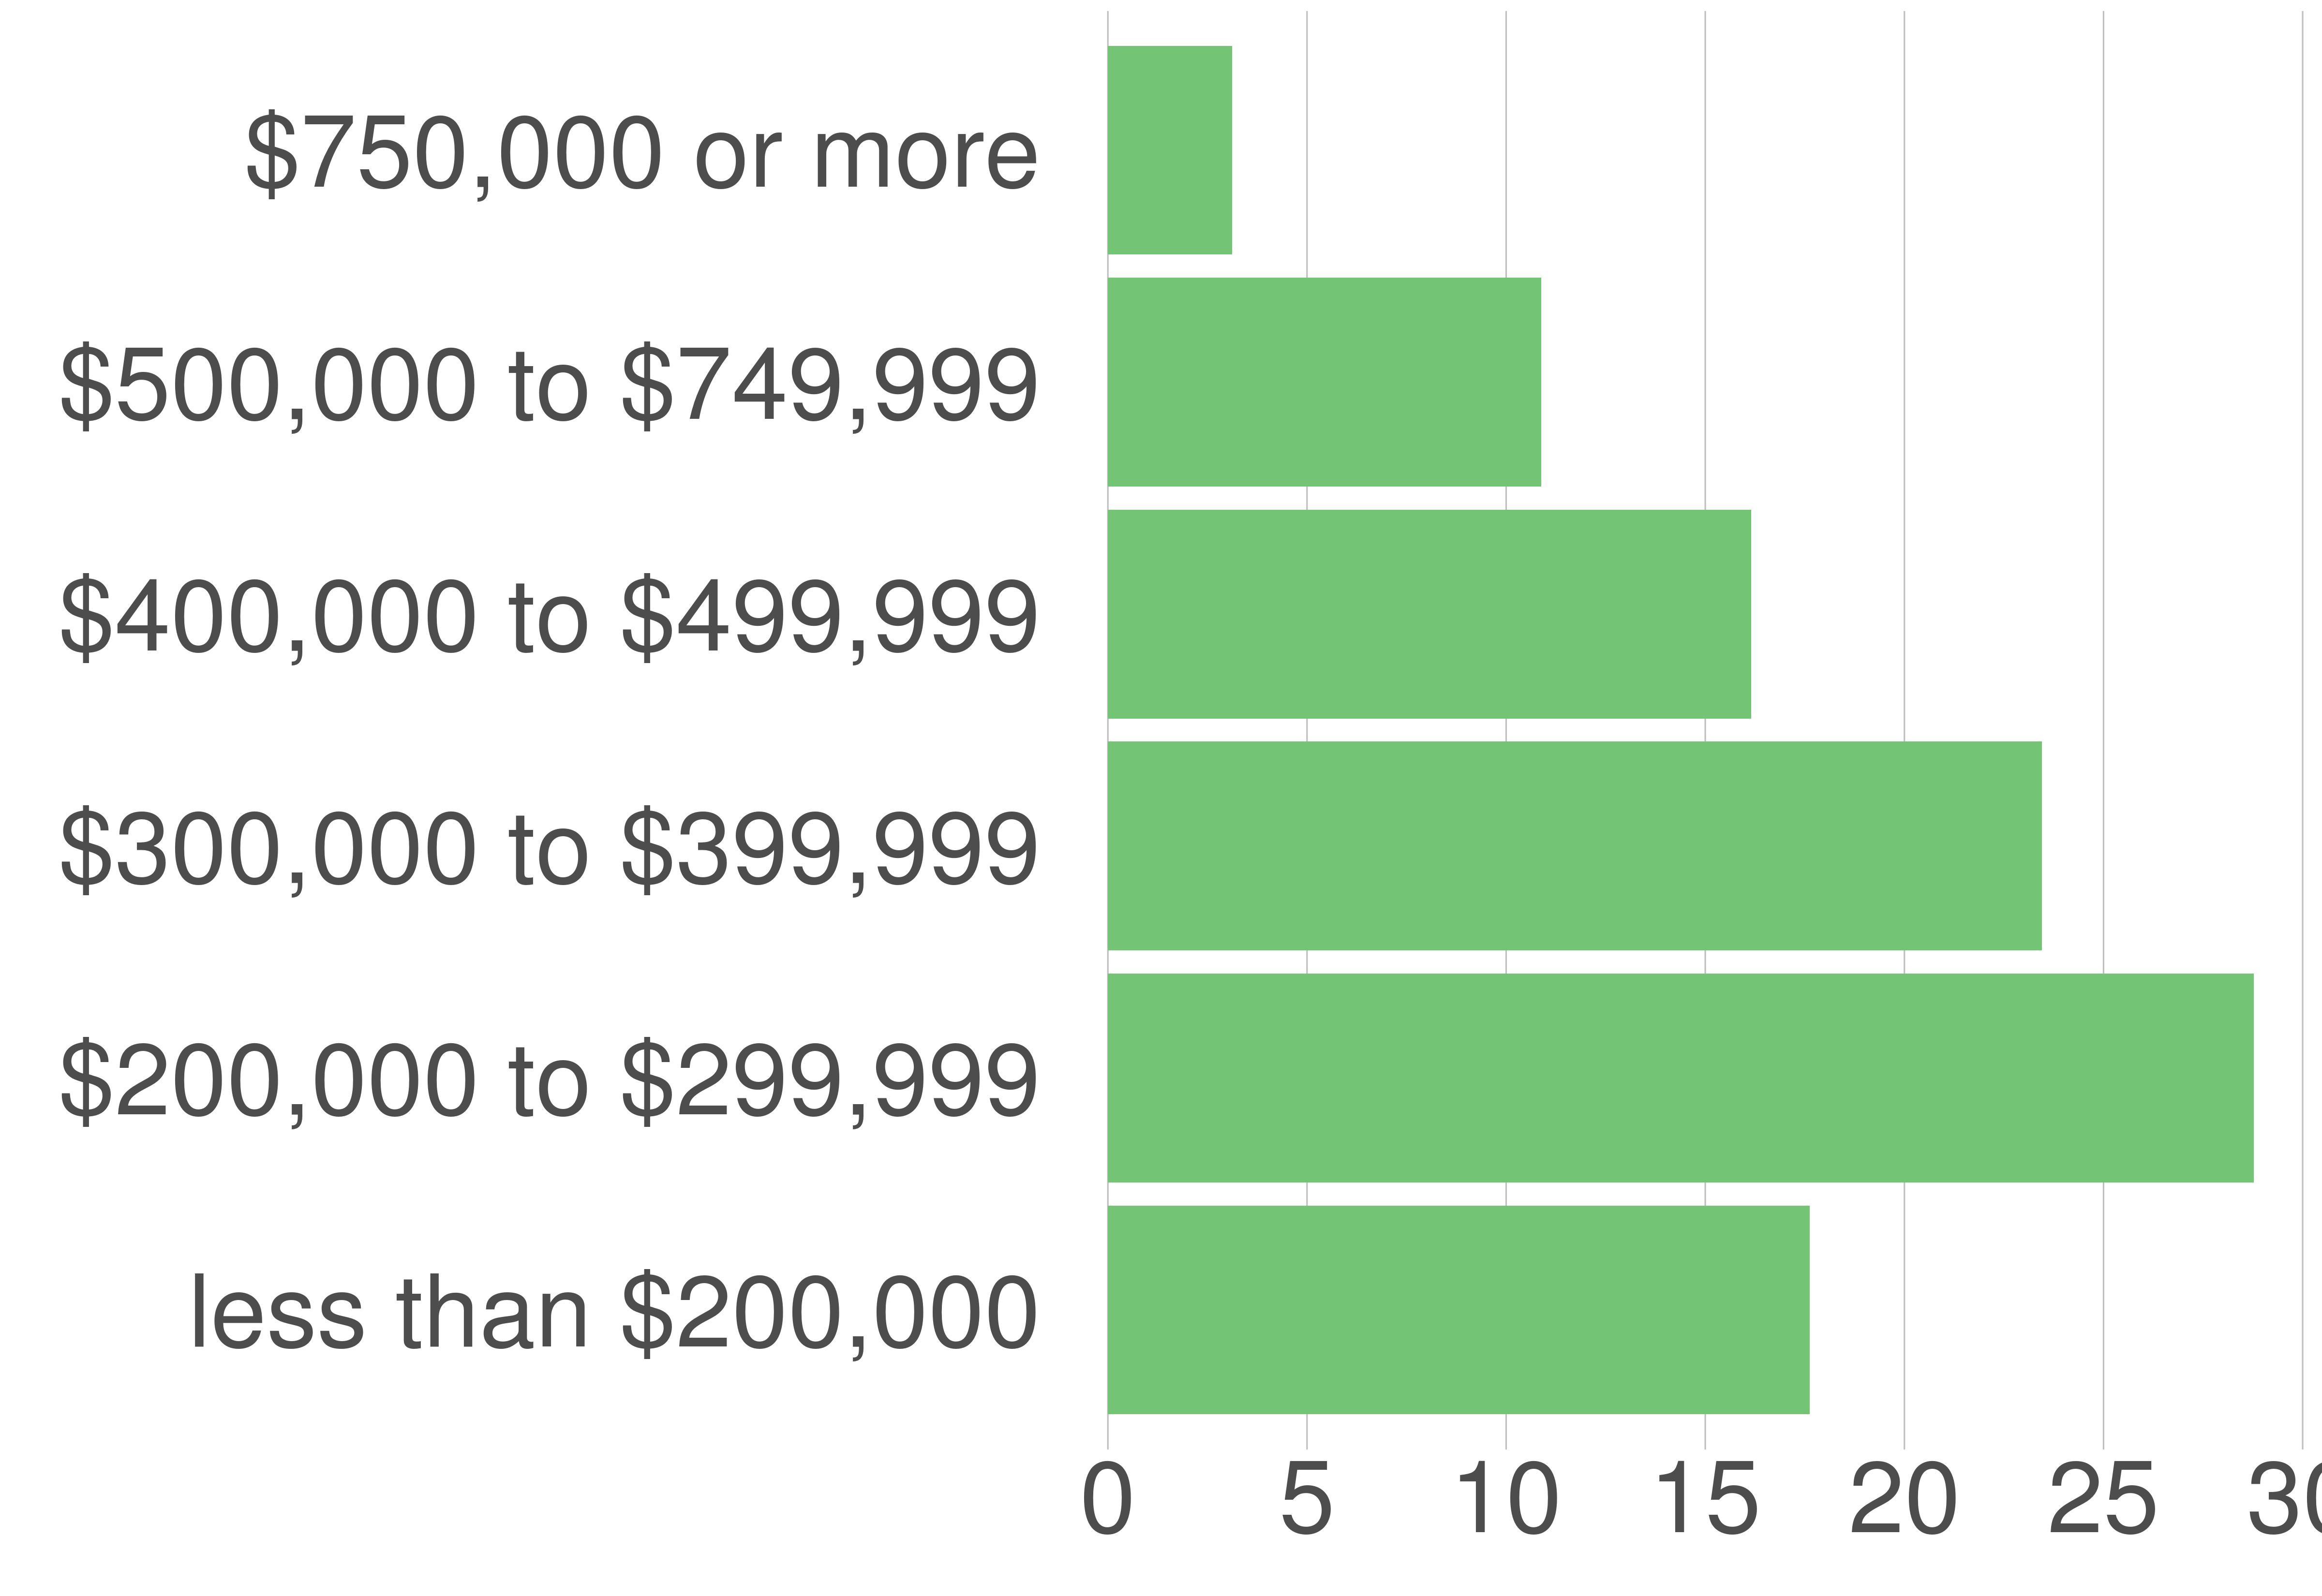

Data behind this chart, as committed beside it:
variable, value, value_prop
less than $200,000, 11858, 17.62
$200,000 to $299,999, 19363, 28.77
$300,000 to $399,999, 15784, 23.45
$400,000 to $499,999, 10869, 16.15
$500,000 to $749,999, 7322, 10.88
$750,000 or more, 2099, 3.12
